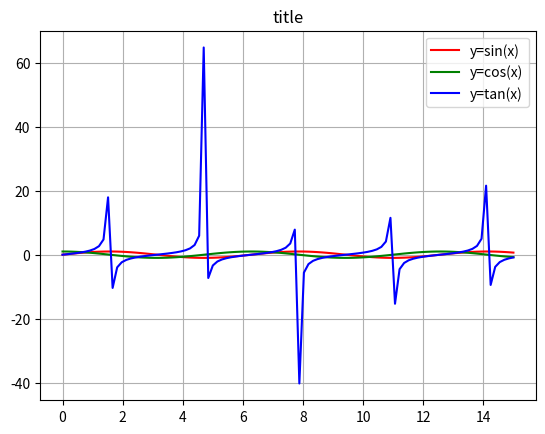

Here is the Python script that generated this plot:
import numpy as np
import matplotlib.pyplot as plt

x = np.linspace(0, 15, 100)

y1 = np.sin(x)
y2 = np.cos(x)
y3 = np.tan(x)

plt.plot(x,y1,'r',label='y=sin(x)')
plt.plot(x,y2,'g',label='y=cos(x)')
plt.plot(x,y3,'b',label='y=tan(x)')

plt.title("title")
plt.grid()
plt.legend()
plt.show()